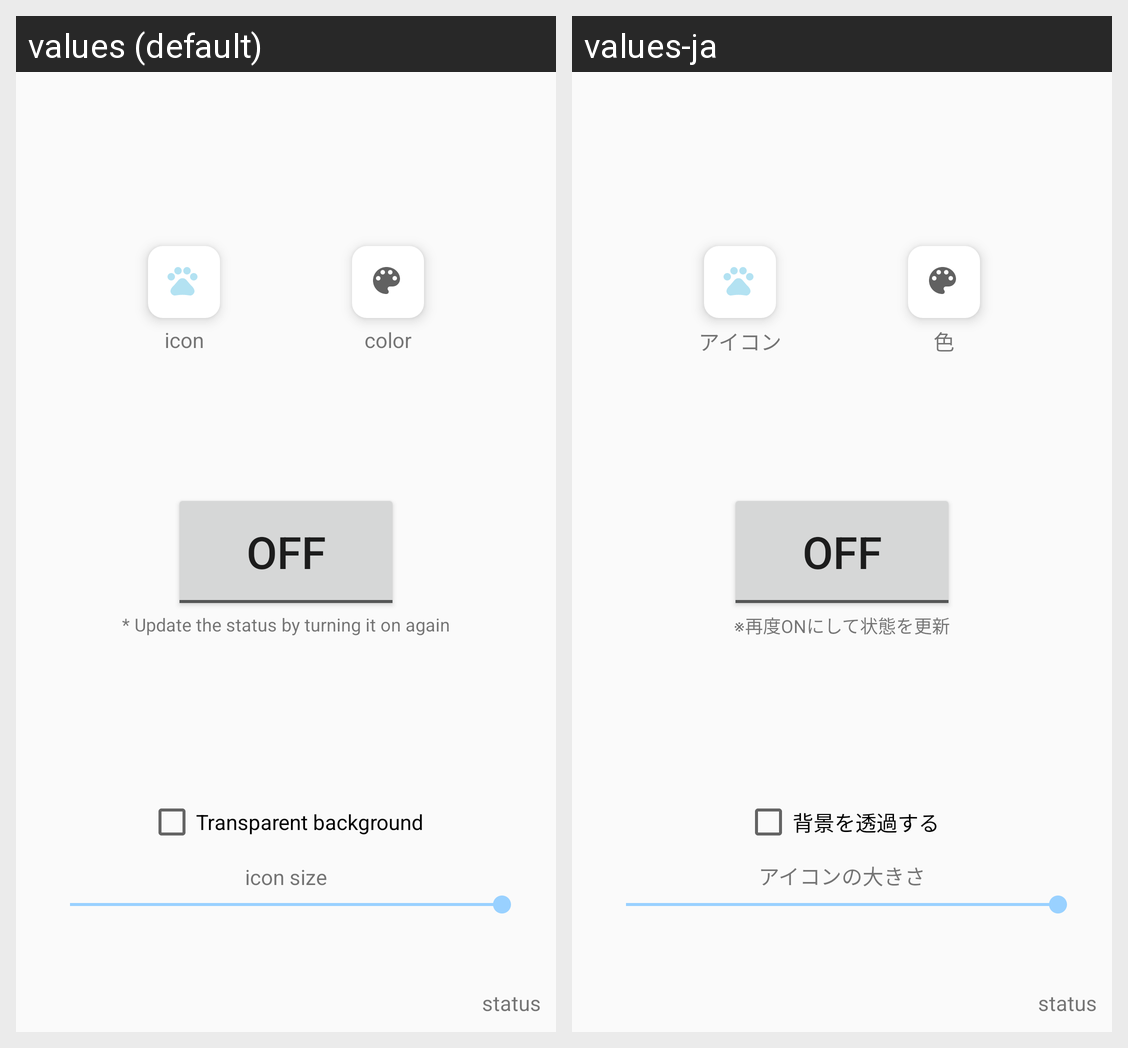

For this localized Android screen grid, give each drawn string resource with its value in every locale shown.
Android screen res/layout/fragment_main.xml rendered under 2 locales, left to right: values (default), values-ja. Device: Nexus 5 (rendered at 1080×1920; each locale shown at half size, 540×960, under a caption strip naming it); theme AppTheme.
Strings drawn on this screen, with the default value and each locale's value (text and hints the layout hard-codes, and strings that could not be matched under every locale, appear in the picture but are not listed):

icon
  values: icon
  values-ja: アイコン

color
  values: color
  values-ja: 色

update_description
  values: * Update the status by turning it on again
  values-ja: ※再度ONにして状態を更新

transparent_text
  values: Transparent background
  values-ja: 背景を透過する

icon_size
  values: icon size
  values-ja: アイコンの大きさ
